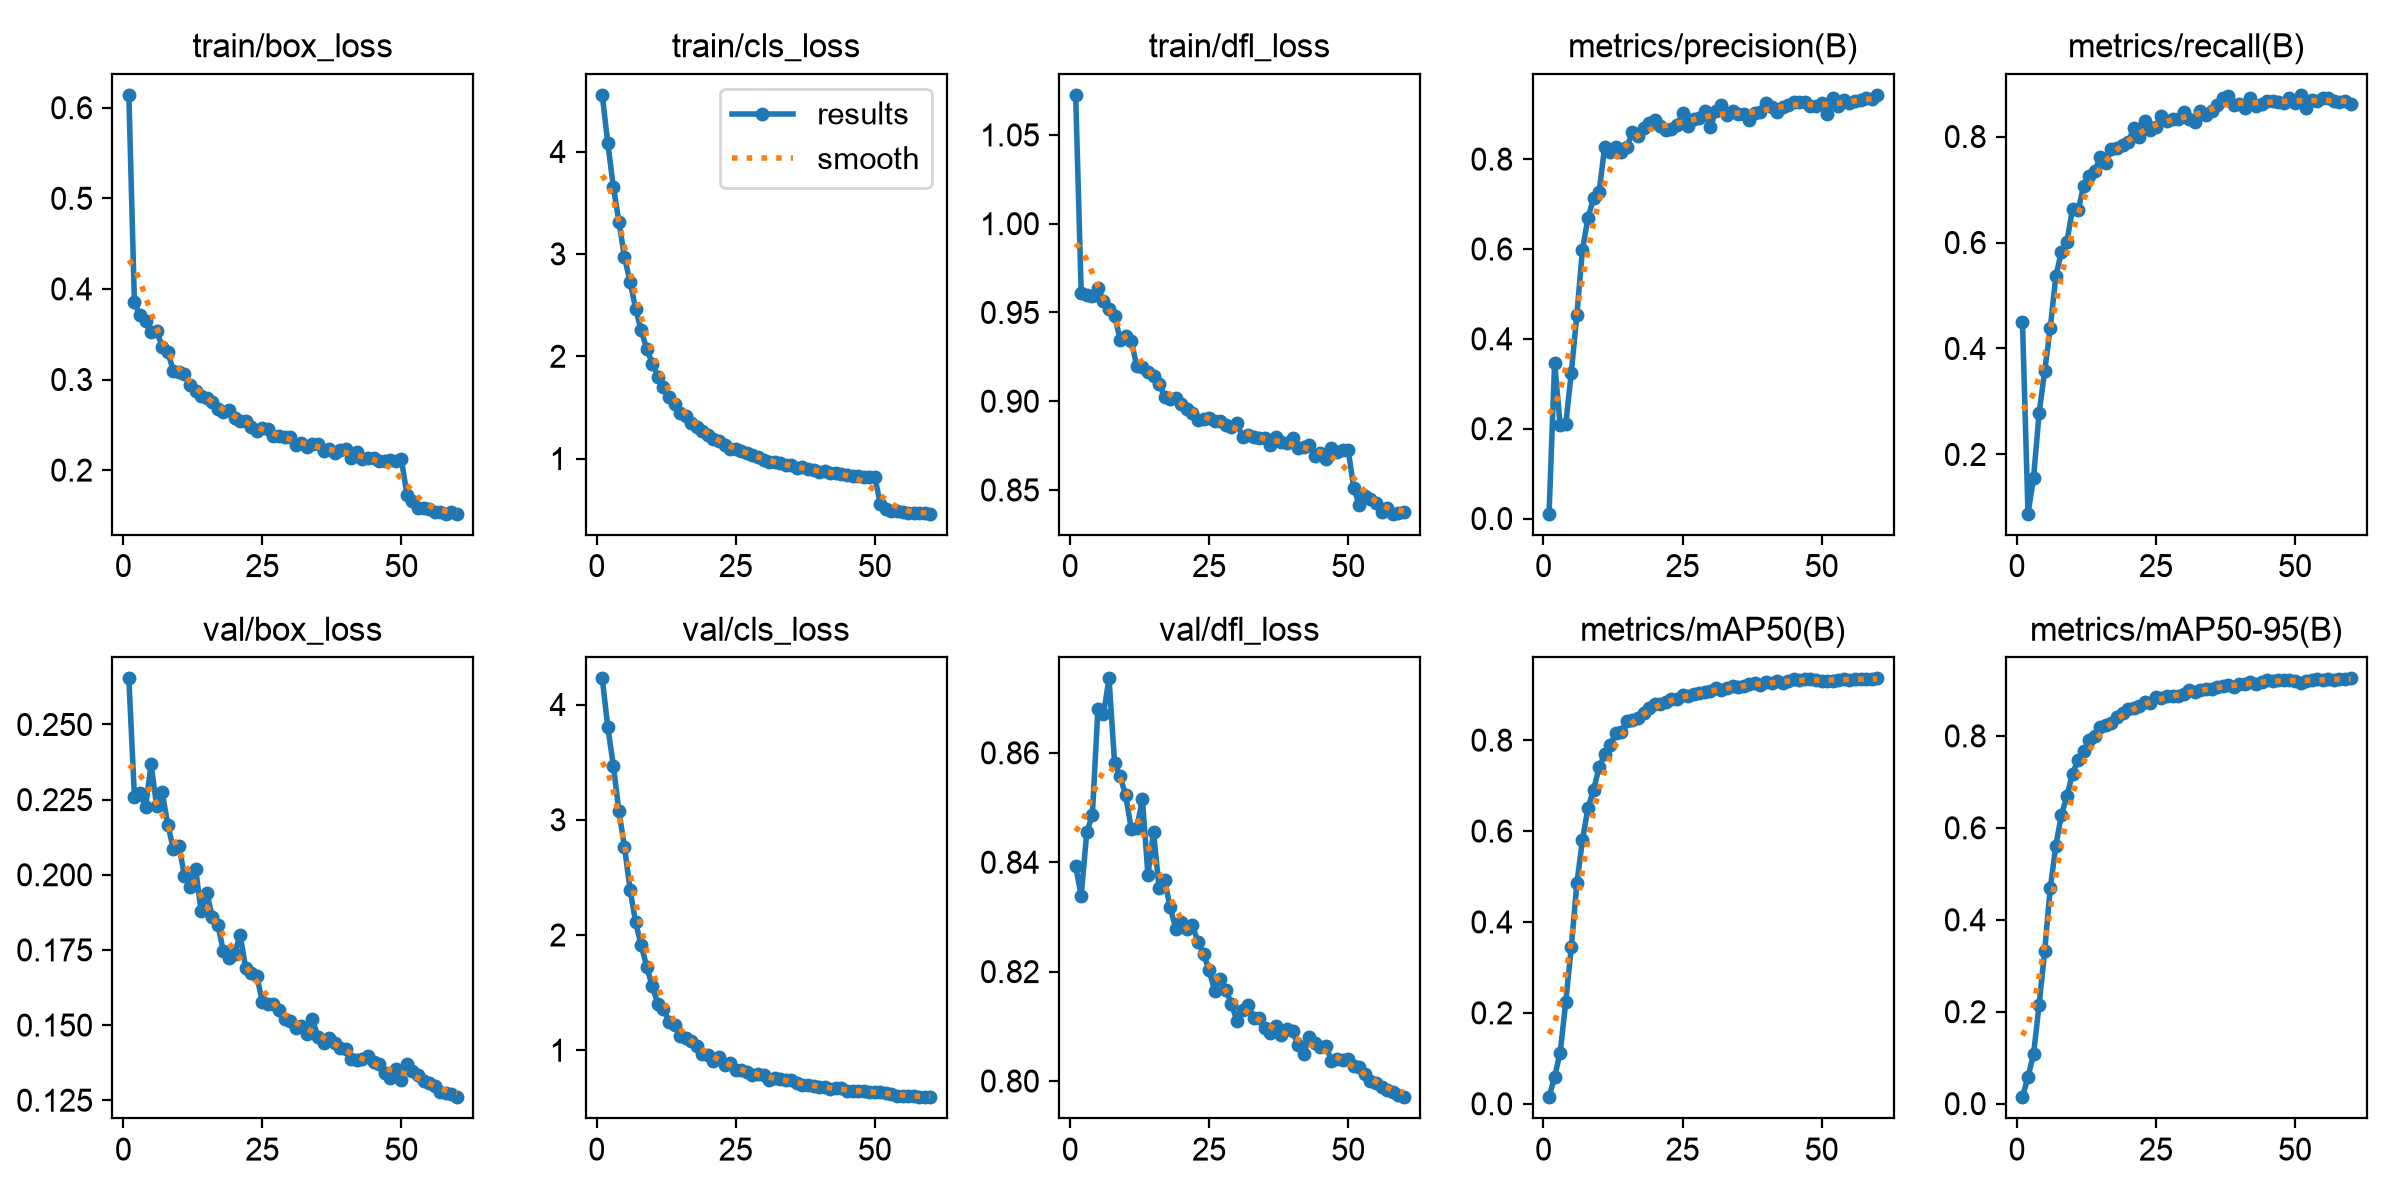

The file beside this chart, header and first rows:
epoch, time, train/box_loss, train/cls_loss, train/dfl_loss, metrics/precision(B), metrics/recall(B), metrics/mAP50(B), metrics/mAP50-95(B), val/box_loss, val/cls_loss, val/dfl_loss, lr/pg0, lr/pg1, lr/pg2
1, 91.89, 0.6142, 4.553, 1.073, 0.01087, 0.4504, 0.01451, 0.01405, 0.2653, 4.227, 0.8393, 4.29867e-05, 4.29867e-05, 4.29867e-05
2, 174.6, 0.385, 4.079, 0.961, 0.3464, 0.08825, 0.05944, 0.05798, 0.226, 3.802, 0.8339, 8.48957e-05, 8.48957e-05, 8.48957e-05
3, 254.5, 0.371, 3.652, 0.9597, 0.2075, 0.1562, 0.1124, 0.1084, 0.2273, 3.468, 0.8455, 0.0001254, 0.0001254, 0.0001254
4, 341, 0.3645, 3.312, 0.9593, 0.2099, 0.2787, 0.2239, 0.2157, 0.2224, 3.072, 0.8486, 0.0001236, 0.0001236, 0.0001236
5, 431.7, 0.3522, 2.967, 0.9637, 0.3248, 0.358, 0.3447, 0.3331, 0.2368, 2.766, 0.868, 0.0001214, 0.0001214, 0.0001214
6, 522, 0.3532, 2.729, 0.9564, 0.4538, 0.438, 0.4846, 0.4686, 0.2229, 2.394, 0.8671, 0.0001193, 0.0001193, 0.0001193
7, 617, 0.3363, 2.464, 0.9518, 0.5979, 0.5364, 0.5796, 0.561, 0.2275, 2.11, 0.8736, 0.0001171, 0.0001171, 0.0001171
8, 715.8, 0.3308, 2.254, 0.9483, 0.6692, 0.5822, 0.651, 0.6281, 0.2166, 1.911, 0.8581, 0.000115, 0.000115, 0.000115
9, 820.2, 0.3094, 2.071, 0.9347, 0.713, 0.6019, 0.6904, 0.6693, 0.2087, 1.726, 0.8557, 0.0001128, 0.0001128, 0.0001128
10, 921.3, 0.3082, 1.928, 0.9366, 0.7265, 0.6633, 0.74, 0.7182, 0.2097, 1.553, 0.8522, 0.0001107, 0.0001107, 0.0001107
11, 1023, 0.3065, 1.801, 0.934, 0.8277, 0.6607, 0.7689, 0.7475, 0.1996, 1.402, 0.8461, 0.0001085, 0.0001085, 0.0001085
12, 1126, 0.2938, 1.703, 0.9196, 0.8168, 0.7062, 0.7902, 0.7672, 0.1959, 1.361, 0.8463, 0.0001064, 0.0001064, 0.0001064
13, 1233, 0.2878, 1.603, 0.9195, 0.8276, 0.7255, 0.8158, 0.791, 0.2019, 1.245, 0.8515, 0.0001043, 0.0001043, 0.0001043
14, 1333, 0.2822, 1.536, 0.9165, 0.8159, 0.7345, 0.8189, 0.7988, 0.1878, 1.217, 0.8377, 0.0001021, 0.0001021, 0.0001021
15, 1433, 0.2795, 1.445, 0.9143, 0.8272, 0.7607, 0.843, 0.8188, 0.194, 1.123, 0.8456, 9.997e-05, 9.997e-05, 9.997e-05
16, 1533, 0.2746, 1.417, 0.9099, 0.8602, 0.7497, 0.8453, 0.8235, 0.186, 1.107, 0.8353, 9.7825e-05, 9.7825e-05, 9.7825e-05
17, 1635, 0.2675, 1.349, 0.9025, 0.8506, 0.7771, 0.8488, 0.8273, 0.1834, 1.076, 0.8367, 9.568e-05, 9.568e-05, 9.568e-05
18, 1738, 0.2643, 1.311, 0.901, 0.8682, 0.7775, 0.8602, 0.8401, 0.1745, 1.033, 0.8317, 9.3535e-05, 9.3535e-05, 9.3535e-05
19, 1844, 0.2663, 1.271, 0.902, 0.8802, 0.7831, 0.8697, 0.8497, 0.1723, 0.9689, 0.8279, 9.139e-05, 9.139e-05, 9.139e-05
20, 1951, 0.2571, 1.232, 0.8986, 0.8861, 0.7888, 0.8799, 0.8583, 0.1738, 0.9566, 0.829, 8.9245e-05, 8.9245e-05, 8.9245e-05
21, 2055, 0.2537, 1.188, 0.8954, 0.8731, 0.8156, 0.8804, 0.8601, 0.18, 0.9104, 0.8278, 8.71e-05, 8.71e-05, 8.71e-05
22, 2162, 0.2537, 1.169, 0.8936, 0.8658, 0.7989, 0.8832, 0.8642, 0.1691, 0.938, 0.8285, 8.4955e-05, 8.4955e-05, 8.4955e-05
23, 2281, 0.2477, 1.132, 0.8895, 0.8661, 0.8284, 0.8905, 0.8731, 0.1673, 0.8712, 0.8254, 8.281e-05, 8.281e-05, 8.281e-05
24, 2408, 0.2436, 1.095, 0.89, 0.8758, 0.8122, 0.8902, 0.8713, 0.1664, 0.8866, 0.8233, 8.0665e-05, 8.0665e-05, 8.0665e-05
25, 2515, 0.2468, 1.092, 0.8906, 0.9018, 0.8182, 0.8991, 0.8838, 0.1577, 0.8268, 0.8202, 7.852e-05, 7.852e-05, 7.852e-05
26, 2624, 0.2451, 1.073, 0.8891, 0.8744, 0.8394, 0.8972, 0.8816, 0.1571, 0.8284, 0.8165, 7.6375e-05, 7.6375e-05, 7.6375e-05
27, 2730, 0.2376, 1.055, 0.8889, 0.8885, 0.8287, 0.9025, 0.8859, 0.1569, 0.8077, 0.8187, 7.423e-05, 7.423e-05, 7.423e-05
28, 2836, 0.2375, 1.032, 0.8866, 0.892, 0.8324, 0.9043, 0.8871, 0.155, 0.7854, 0.8166, 7.2085e-05, 7.2085e-05, 7.2085e-05
29, 2940, 0.2365, 1.016, 0.8857, 0.9071, 0.8322, 0.9048, 0.8878, 0.1521, 0.7913, 0.8141, 6.994e-05, 6.994e-05, 6.994e-05
30, 3047, 0.2364, 0.9885, 0.8877, 0.8708, 0.8465, 0.9077, 0.8912, 0.1513, 0.7845, 0.8111, 6.7795e-05, 6.7795e-05, 6.7795e-05
31, 3155, 0.2283, 0.9645, 0.88, 0.9079, 0.8335, 0.9139, 0.8995, 0.149, 0.7453, 0.8131, 6.565e-05, 6.565e-05, 6.565e-05
32, 3260, 0.2304, 0.9638, 0.8809, 0.9207, 0.8278, 0.9096, 0.8949, 0.1497, 0.7558, 0.8138, 6.3505e-05, 6.3505e-05, 6.3505e-05
33, 3366, 0.2253, 0.9542, 0.8796, 0.899, 0.8476, 0.9141, 0.8993, 0.147, 0.7481, 0.8116, 6.136e-05, 6.136e-05, 6.136e-05
34, 3489, 0.2283, 0.9348, 0.8792, 0.9066, 0.8399, 0.9192, 0.9024, 0.1519, 0.7408, 0.8116, 5.9215e-05, 5.9215e-05, 5.9215e-05
35, 3596, 0.2292, 0.9333, 0.8793, 0.9, 0.8479, 0.916, 0.9014, 0.1461, 0.7453, 0.8097, 5.707e-05, 5.707e-05, 5.707e-05
36, 3697, 0.221, 0.9125, 0.8751, 0.9003, 0.8591, 0.9198, 0.9056, 0.1439, 0.7127, 0.8088, 5.4925e-05, 5.4925e-05, 5.4925e-05
37, 3798, 0.2235, 0.9136, 0.8796, 0.8862, 0.8722, 0.9229, 0.9088, 0.1459, 0.7017, 0.8101, 5.278e-05, 5.278e-05, 5.278e-05
38, 3897, 0.2189, 0.9016, 0.8768, 0.9023, 0.8773, 0.9249, 0.9104, 0.1442, 0.6999, 0.8083, 5.0635e-05, 5.0635e-05, 5.0635e-05
39, 3996, 0.2227, 0.8869, 0.8765, 0.9053, 0.8588, 0.9208, 0.9071, 0.1423, 0.6922, 0.8095, 4.849e-05, 4.849e-05, 4.849e-05
40, 4097, 0.223, 0.8666, 0.879, 0.9248, 0.8619, 0.9268, 0.9123, 0.142, 0.677, 0.8091, 4.6345e-05, 4.6345e-05, 4.6345e-05
41, 4201, 0.2131, 0.875, 0.8734, 0.9155, 0.8538, 0.9253, 0.9129, 0.1386, 0.6815, 0.8065, 4.42e-05, 4.42e-05, 4.42e-05
42, 4305, 0.2203, 0.8621, 0.8742, 0.905, 0.8723, 0.9296, 0.9173, 0.1384, 0.6641, 0.805, 4.2055e-05, 4.2055e-05, 4.2055e-05
43, 4408, 0.2118, 0.8589, 0.8752, 0.916, 0.8573, 0.9257, 0.9127, 0.1387, 0.6713, 0.808, 3.991e-05, 3.991e-05, 3.991e-05
44, 4513, 0.213, 0.8496, 0.8691, 0.9204, 0.8618, 0.9297, 0.9162, 0.1397, 0.6718, 0.8069, 3.7765e-05, 3.7765e-05, 3.7765e-05
45, 4624, 0.2132, 0.8376, 0.8707, 0.9278, 0.8679, 0.9348, 0.921, 0.1376, 0.643, 0.8062, 3.562e-05, 3.562e-05, 3.562e-05
46, 4734, 0.2095, 0.8343, 0.8675, 0.9262, 0.8662, 0.9329, 0.9198, 0.137, 0.6482, 0.8064, 3.3475e-05, 3.3475e-05, 3.3475e-05
47, 4848, 0.2104, 0.826, 0.8734, 0.9279, 0.865, 0.9335, 0.9217, 0.134, 0.6498, 0.8037, 3.133e-05, 3.133e-05, 3.133e-05
48, 4959, 0.211, 0.8206, 0.8713, 0.9193, 0.8625, 0.9337, 0.9222, 0.1325, 0.6456, 0.8041, 2.9185e-05, 2.9185e-05, 2.9185e-05
49, 5067, 0.2098, 0.8214, 0.8727, 0.9176, 0.8732, 0.9333, 0.922, 0.1353, 0.6372, 0.8039, 2.704e-05, 2.704e-05, 2.704e-05
50, 5174, 0.2119, 0.8222, 0.8726, 0.9252, 0.864, 0.9305, 0.9193, 0.1316, 0.6351, 0.804, 2.4895e-05, 2.4895e-05, 2.4895e-05
51, 5281, 0.1729, 0.5564, 0.8511, 0.8996, 0.8786, 0.9296, 0.9161, 0.1371, 0.6379, 0.8028, 2.275e-05, 2.275e-05, 2.275e-05
52, 5387, 0.1655, 0.5089, 0.8416, 0.9367, 0.854, 0.931, 0.9188, 0.1348, 0.6299, 0.8026, 2.0605e-05, 2.0605e-05, 2.0605e-05
53, 5494, 0.158, 0.4873, 0.8464, 0.9175, 0.8696, 0.9327, 0.9216, 0.1333, 0.6186, 0.8012, 1.846e-05, 1.846e-05, 1.846e-05
54, 5601, 0.1586, 0.4876, 0.8449, 0.9309, 0.8666, 0.9354, 0.9232, 0.1313, 0.6031, 0.8, 1.6315e-05, 1.6315e-05, 1.6315e-05
55, 5703, 0.1575, 0.4793, 0.8425, 0.9239, 0.8735, 0.9329, 0.9215, 0.1307, 0.6066, 0.7996, 1.417e-05, 1.417e-05, 1.417e-05
56, 5805, 0.1536, 0.4728, 0.8375, 0.9283, 0.8718, 0.9337, 0.9227, 0.1296, 0.6058, 0.799, 1.2025e-05, 1.2025e-05, 1.2025e-05
57, 5905, 0.1535, 0.4652, 0.8397, 0.9321, 0.8674, 0.9338, 0.9223, 0.1276, 0.6022, 0.7984, 9.88e-06, 9.88e-06, 9.88e-06
58, 6007, 0.152, 0.4711, 0.8366, 0.9358, 0.8653, 0.9348, 0.9236, 0.1275, 0.5961, 0.798, 7.735e-06, 7.735e-06, 7.735e-06
59, 6110, 0.1542, 0.4694, 0.8368, 0.9336, 0.8675, 0.9348, 0.9237, 0.1269, 0.5953, 0.7974, 5.59e-06, 5.59e-06, 5.59e-06
60, 6213, 0.1519, 0.4621, 0.8377, 0.943, 0.8623, 0.9358, 0.9251, 0.126, 0.5923, 0.797, 3.445e-06, 3.445e-06, 3.445e-06
